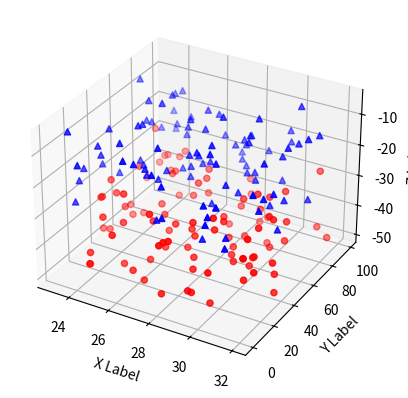

The matplotlib source for this figure:
'''
==============
3D scatterplot
==============

Demonstration of a basic scatterplot in 3D.
'''

from mpl_toolkits.mplot3d import Axes3D
import matplotlib.pyplot as plt
import numpy as np


def randrange(n, vmin, vmax):
    '''
    Helper function to make an array of random numbers having shape (n, )
    with each number distributed Uniform(vmin, vmax).
    '''
    return (vmax - vmin)*np.random.rand(n) + vmin

fig = plt.figure()
ax = fig.add_subplot(111, projection='3d')

n = 100

# For each set of style and range settings, plot n random points in the box
# defined by x in [23, 32], y in [0, 100], z in [zlow, zhigh].
for c, m, zlow, zhigh in [('r', 'o', -50, -25), ('b', '^', -30, -5)]:
    xs = randrange(n, 23, 32)
    ys = randrange(n, 0, 100)
    zs = randrange(n, zlow, zhigh)
    ax.scatter(xs, ys, zs, c=c, marker=m)
    print(m)

ax.set_xlabel('X Label')
ax.set_ylabel('Y Label')
ax.set_zlabel('Z Label')

plt.show()
